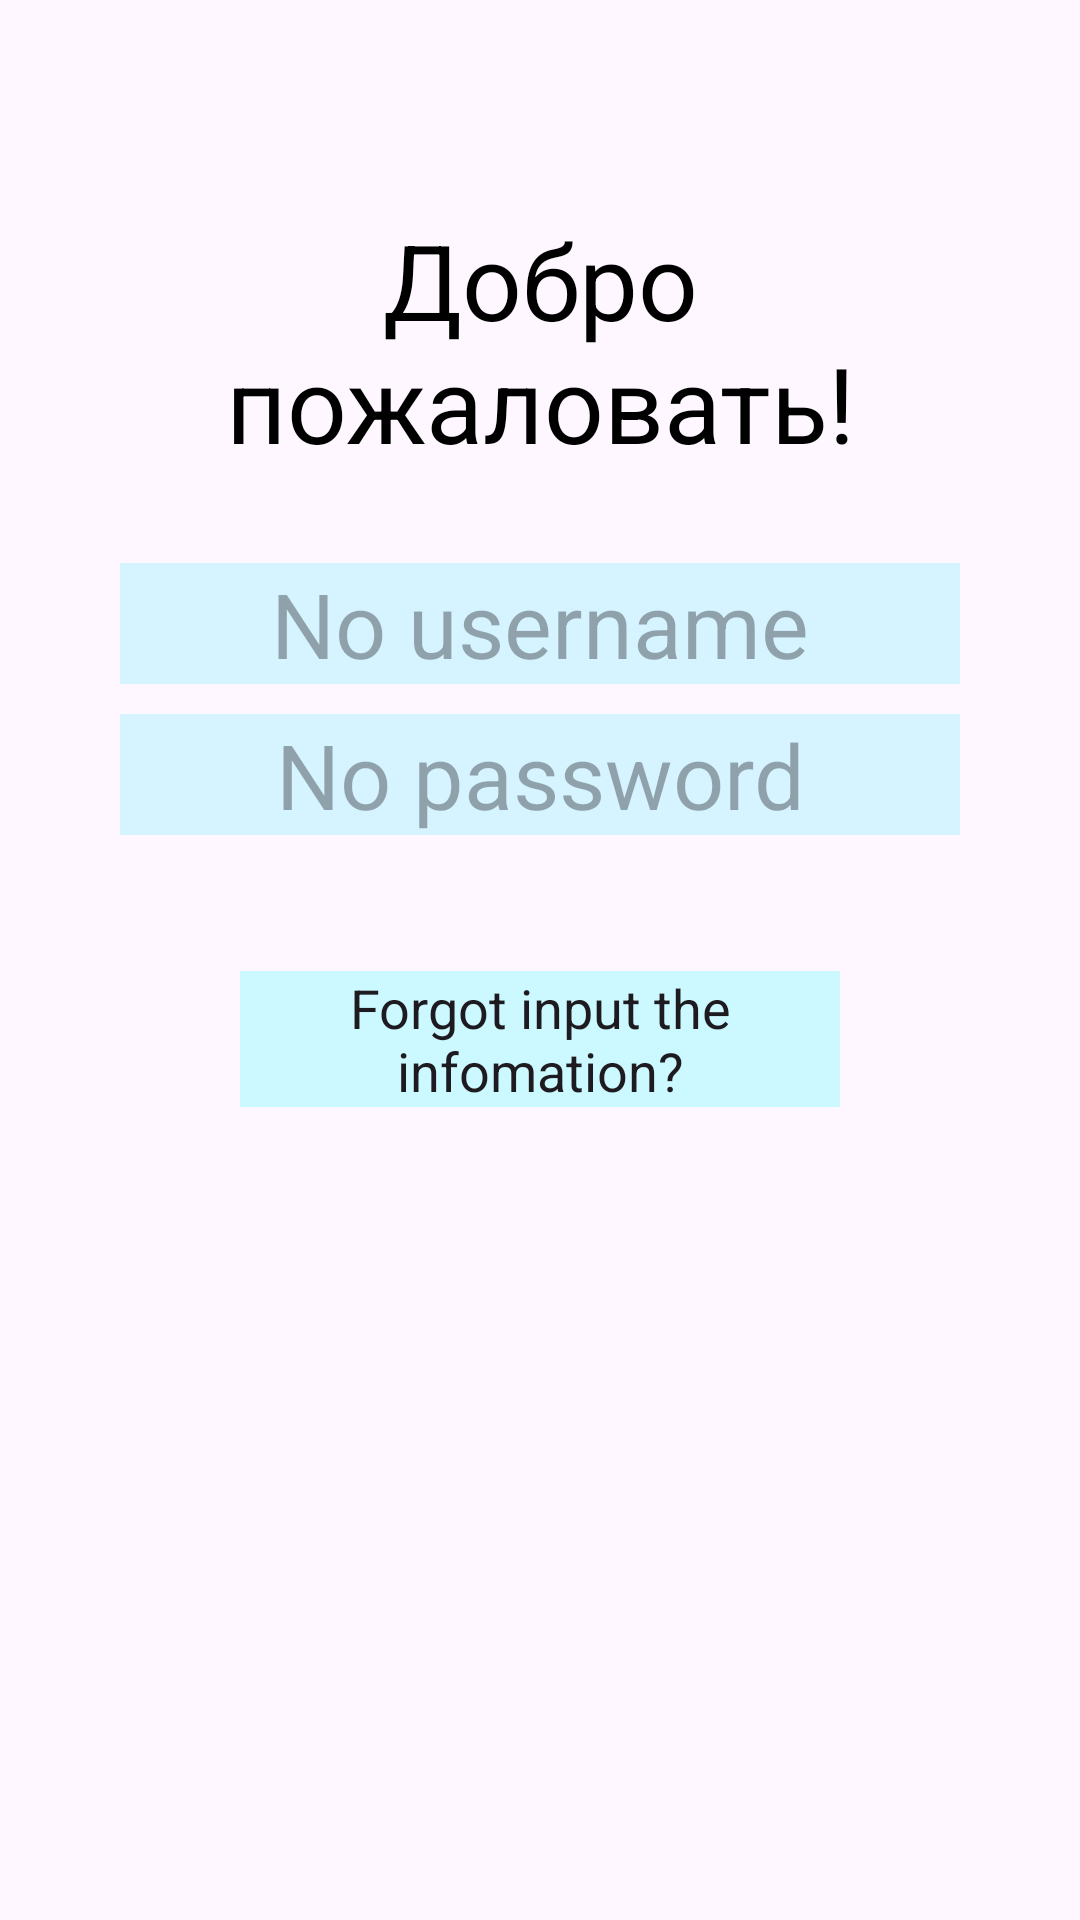

This screen was rendered from an Android layout file. Write that file and the resources it references.
<!-- AndroidManifest.xml: application theme Theme.AndroidВведениедз -->
<!-- res/layout/activity_info.xml -->
<?xml version="1.0" encoding="utf-8"?>
<androidx.constraintlayout.widget.ConstraintLayout xmlns:android="http://schemas.android.com/apk/res/android"
    xmlns:app="http://schemas.android.com/apk/res-auto"
    xmlns:tools="http://schemas.android.com/tools"
    android:layout_width="match_parent"
    android:layout_height="match_parent"
    android:background="@drawable/login_background"
    android:layout_gravity="center"
    tools:context=".InfoActivity">

    <TextView
        android:id="@+id/signin"
        android:layout_width="match_parent"
        android:layout_height="wrap_content"
        android:layout_marginHorizontal="50dp"
        android:layout_marginVertical="70dp"
        android:gravity="center"
        android:text="Добро пожаловать!"
        android:textColor="@color/black"
        android:textSize="35dp"
        app:layout_constraintEnd_toEndOf="parent"
        app:layout_constraintStart_toStartOf="parent"
        app:layout_constraintTop_toTopOf="parent" />

    <EditText
        android:id="@+id/printUser"
        android:layout_width="match_parent"
        android:layout_height="wrap_content"
        android:layout_marginHorizontal="40dp"
        android:layout_marginVertical="30dp"
        android:background="#6495EDff"
        android:gravity="center"
        android:hint="No username"
        android:textSize="30dp"
        app:layout_constraintEnd_toEndOf="parent"
        app:layout_constraintStart_toStartOf="parent"
        app:layout_constraintTop_toBottomOf="@+id/signin" />

    <EditText
        android:id="@+id/printPass"
        android:layout_width="match_parent"
        android:layout_height="wrap_content"
        android:layout_marginHorizontal="40dp"
        android:layout_marginVertical="10dp"
        android:background="#6495EDff"
        android:gravity="center"
        android:hint="No password"
        android:textSize="30dp"
        app:layout_constraintEnd_toEndOf="parent"
        app:layout_constraintStart_toStartOf="parent"
        app:layout_constraintTop_toBottomOf="@+id/printUser" />

    <com.google.android.material.button.MaterialButton
        android:id="@+id/toFirst"
        android:layout_width="90dp"
        android:layout_height="90dp"
        android:layout_margin="60dp"
        android:background="@drawable/baseline_arrow_circle_left_24"
        app:layout_constraintBottom_toBottomOf="parent"
        app:layout_constraintEnd_toEndOf="parent"
        app:layout_constraintStart_toStartOf="parent"
        app:layout_constraintTop_toBottomOf="@+id/printPass" />

    <EditText
        android:id="@+id/noInfo"
        android:layout_width="match_parent"
        android:layout_height="wrap_content"
        android:layout_marginHorizontal="80dp"
        android:background="#30ff"
        android:text="Forgot input the infomation?"
        android:textSize="18dp"
        android:gravity="center"
        app:layout_constraintBottom_toTopOf="@+id/toFirst"
        app:layout_constraintTop_toBottomOf="@+id/printPass" />


</androidx.constraintlayout.widget.ConstraintLayout>
<!-- resources referenced by this layout -->
<resources>
  <style name="Theme.AndroidВведениедз" parent="Base.Theme.AndroidВведениедз" />
  <style name="Base.Theme.AndroidВведениедз" parent="Theme.Material3.DayNight.NoActionBar">
          
          
      </style>
  <!-- not gathered from this repository: default colours our renderer supplied (Android Studio template values) -->
  <color name="black">#FF000000</color>
</resources>
